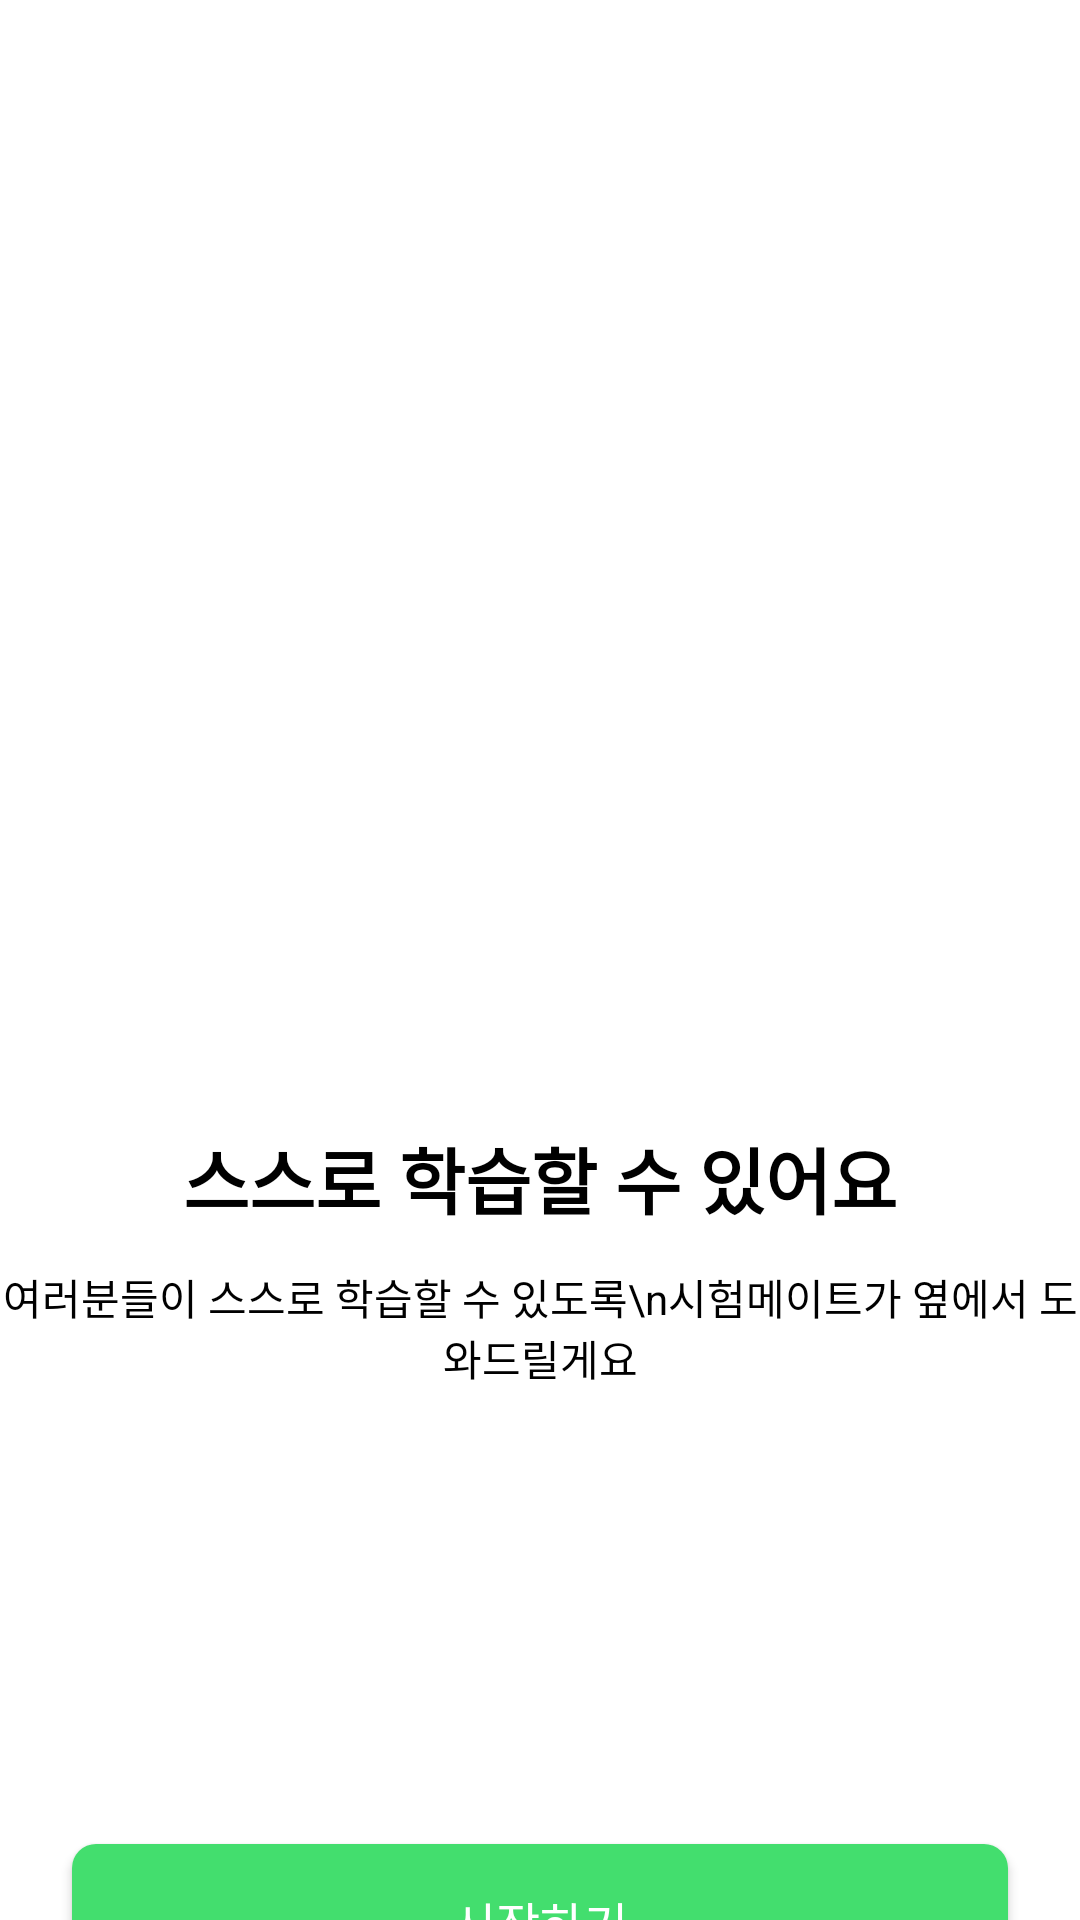

Layout XML and referenced resources for this Android screen:
<!-- AndroidManifest.xml: application theme AppTheme.NoActionBar -->
<!-- res/layout/guide_page3.xml -->
<?xml version="1.0" encoding="utf-8"?>
<LinearLayout xmlns:android="http://schemas.android.com/apk/res/android"
    android:orientation="vertical"
    android:background="@color/white"
    android:layout_width="match_parent"
    android:layout_height="match_parent">

    <ImageView
        android:layout_width="222dp"
        android:layout_height="222dp"
        android:src="@drawable/hand"
        android:scaleType="center"
        android:layout_gravity="center"
        android:layout_marginTop="113dp"
        />
    <TextView
        android:layout_width="wrap_content"
        android:layout_height="wrap_content"
        android:text="스스로 학습할 수 있어요"
        android:textStyle="bold"
        android:textSize="24dp"
        android:textColor="#000000"
        android:layout_marginTop="40dp"
        android:layout_gravity="center"
        />
    <TextView
        android:layout_width="wrap_content"
        android:layout_height="wrap_content"
        android:text="여러분들이 스스로 학습할 수 있도록\n시험메이트가 옆에서 도와드릴게요"
        android:textSize="14dp"
        android:textColor="#000000"
        android:layout_marginTop="12dp"
        android:gravity="center"
        android:layout_gravity="center"
        />
    <ImageView
        android:layout_width="wrap_content"
        android:layout_height="wrap_content"
        android:src="@drawable/dot3"
        android:layout_gravity="center"
        android:layout_marginTop="120dp"
        />
    <android.widget.Button
        android:id="@+id/next1"
        android:layout_width="312dp"
        android:layout_height="52dp"
        android:background="@drawable/bg_green_view"
        android:layout_marginTop="32dp"
        android:layout_gravity="center"
        android:text="@string/start"
        android:textColor="#ffffff"
        android:textSize="16sp"></android.widget.Button>





</LinearLayout>
<!-- resources referenced by this layout -->
<resources>
  <color name="white">#FFFFFFFF</color>
  <!-- drawable bg_green_view (drawable) -->
  <?xml version="1.0" encoding="utf-8"?>
  <shape xmlns:android="http://schemas.android.com/apk/res/android"
      android:shape="rectangle">
  
      <solid android:color="@color/green.500"/>
  
      <corners android:radius="8dp"/>
  </shape>
  <string name="start">시작하기</string>
  <style name="AppTheme.NoActionBar">
          <item name="windowNoTitle">true</item>
          <item name="windowActionBar">false</item>
      </style>
  <color name="green.500">#43DE6E</color>
</resources>
